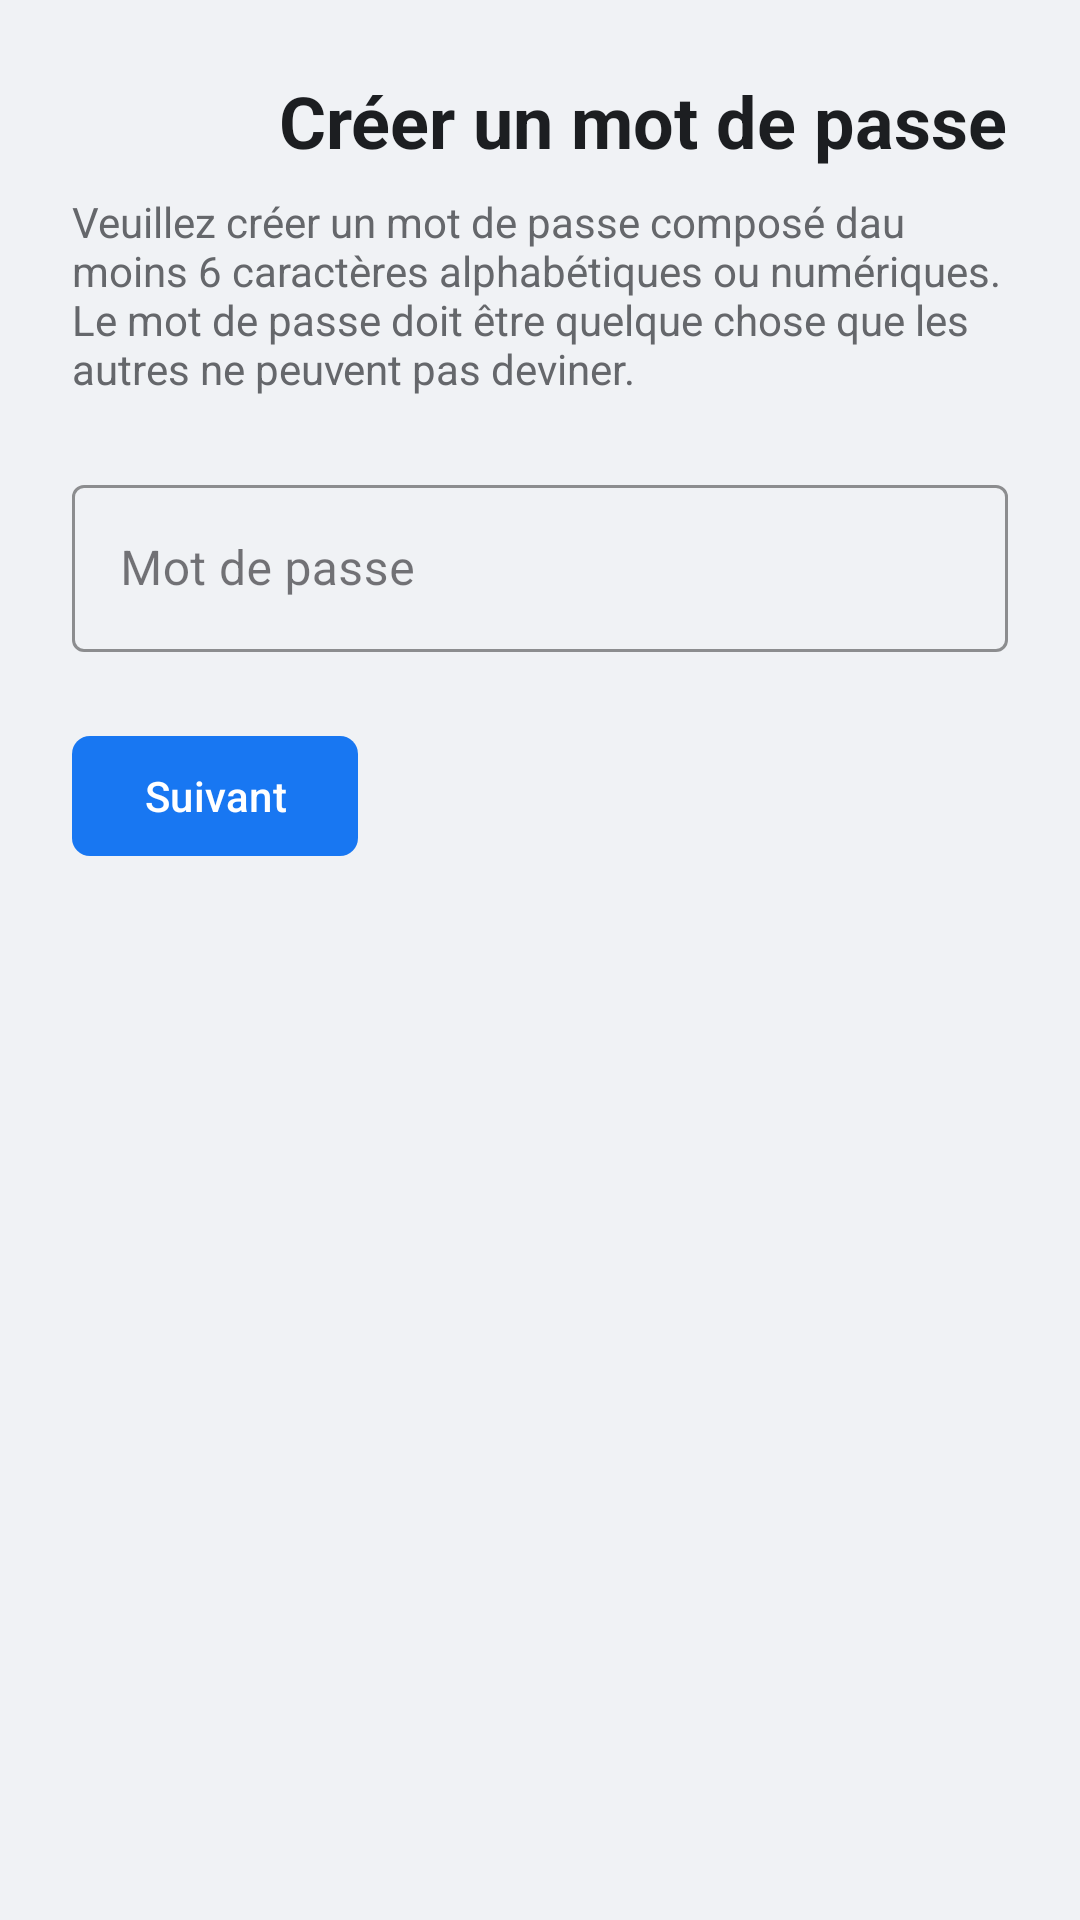

This screen was rendered from an Android layout file. Write that file and the resources it references.
<!-- AndroidManifest.xml: application theme Theme.Projet_de_stage -->
<!-- res/layout/password.xml -->
<LinearLayout xmlns:android="http://schemas.android.com/apk/res/android"
    xmlns:app="http://schemas.android.com/apk/res-auto"
    android:layout_width="match_parent"
    android:layout_height="match_parent"
    android:orientation="vertical"
    android:padding="24dp"
    android:background="@color/background_gray"
    android:layoutDirection="rtl">

    <TextView
        android:layout_width="wrap_content"
        android:layout_height="wrap_content"
        android:text="@string/create_password_title"
        android:textColor="@color/text_primary"
        android:textSize="24sp"
        android:textStyle="bold" />

    <TextView
        android:layout_width="wrap_content"
        android:layout_height="wrap_content"
        android:text="@string/password_requirements"
        android:textColor="@color/text_secondary"
        android:textSize="14sp"
        android:layout_marginTop="8dp" />

    <com.google.android.material.textfield.TextInputLayout
        android:id="@+id/passwordInputLayout"
        style="@style/Widget.MaterialComponents.TextInputLayout.OutlinedBox"
        android:layout_width="match_parent"
        android:layout_height="wrap_content"
        android:layout_marginTop="24dp"
        app:boxStrokeColor="@color/border_dark"
        app:hintTextColor="@color/text_secondary"
        app:errorEnabled="false">

        <com.google.android.material.textfield.TextInputEditText
            android:id="@+id/passwordInput"
            android:layout_width="match_parent"
            android:layout_height="wrap_content"
            android:hint="@string/password_hint"
            android:inputType="textPassword" />
    </com.google.android.material.textfield.TextInputLayout>

    <com.google.android.material.button.MaterialButton
        android:id="@+id/nextButton"
        android:layout_width="wrap_content"
        android:layout_height="wrap_content"
        android:layout_gravity="end"
        android:layout_marginTop="24dp"
        android:text="@string/next"
        app:cornerRadius="6dp"
        app:backgroundTint="@color/blue_500" />

</LinearLayout>
<!-- resources referenced by this layout -->
<resources>
  <color name="background_gray">#F0F2F5</color>
  <color name="blue_500">#1877F2</color>
  <color name="border_dark">#3E4042</color>
  <color name="text_primary">#1C1E21</color>
  <color name="text_secondary">#65676B</color>
  <string name="create_password_title">Créer un mot de passe</string>
  <string name="next">Suivant</string>
  <string name="password_hint">Mot de passe</string>
  <string name="password_requirements">Veuillez créer un mot de passe composé dau moins 6 caractères alphabétiques ou numériques.\nLe mot de passe doit être quelque chose que les autres ne peuvent pas deviner.</string>
  <style name="Theme.Projet_de_stage" parent="Base.Theme.Projet_de_stage" />
  <style name="Base.Theme.Projet_de_stage" parent="Theme.Material3.DayNight.NoActionBar">
          
          
      </style>
</resources>
